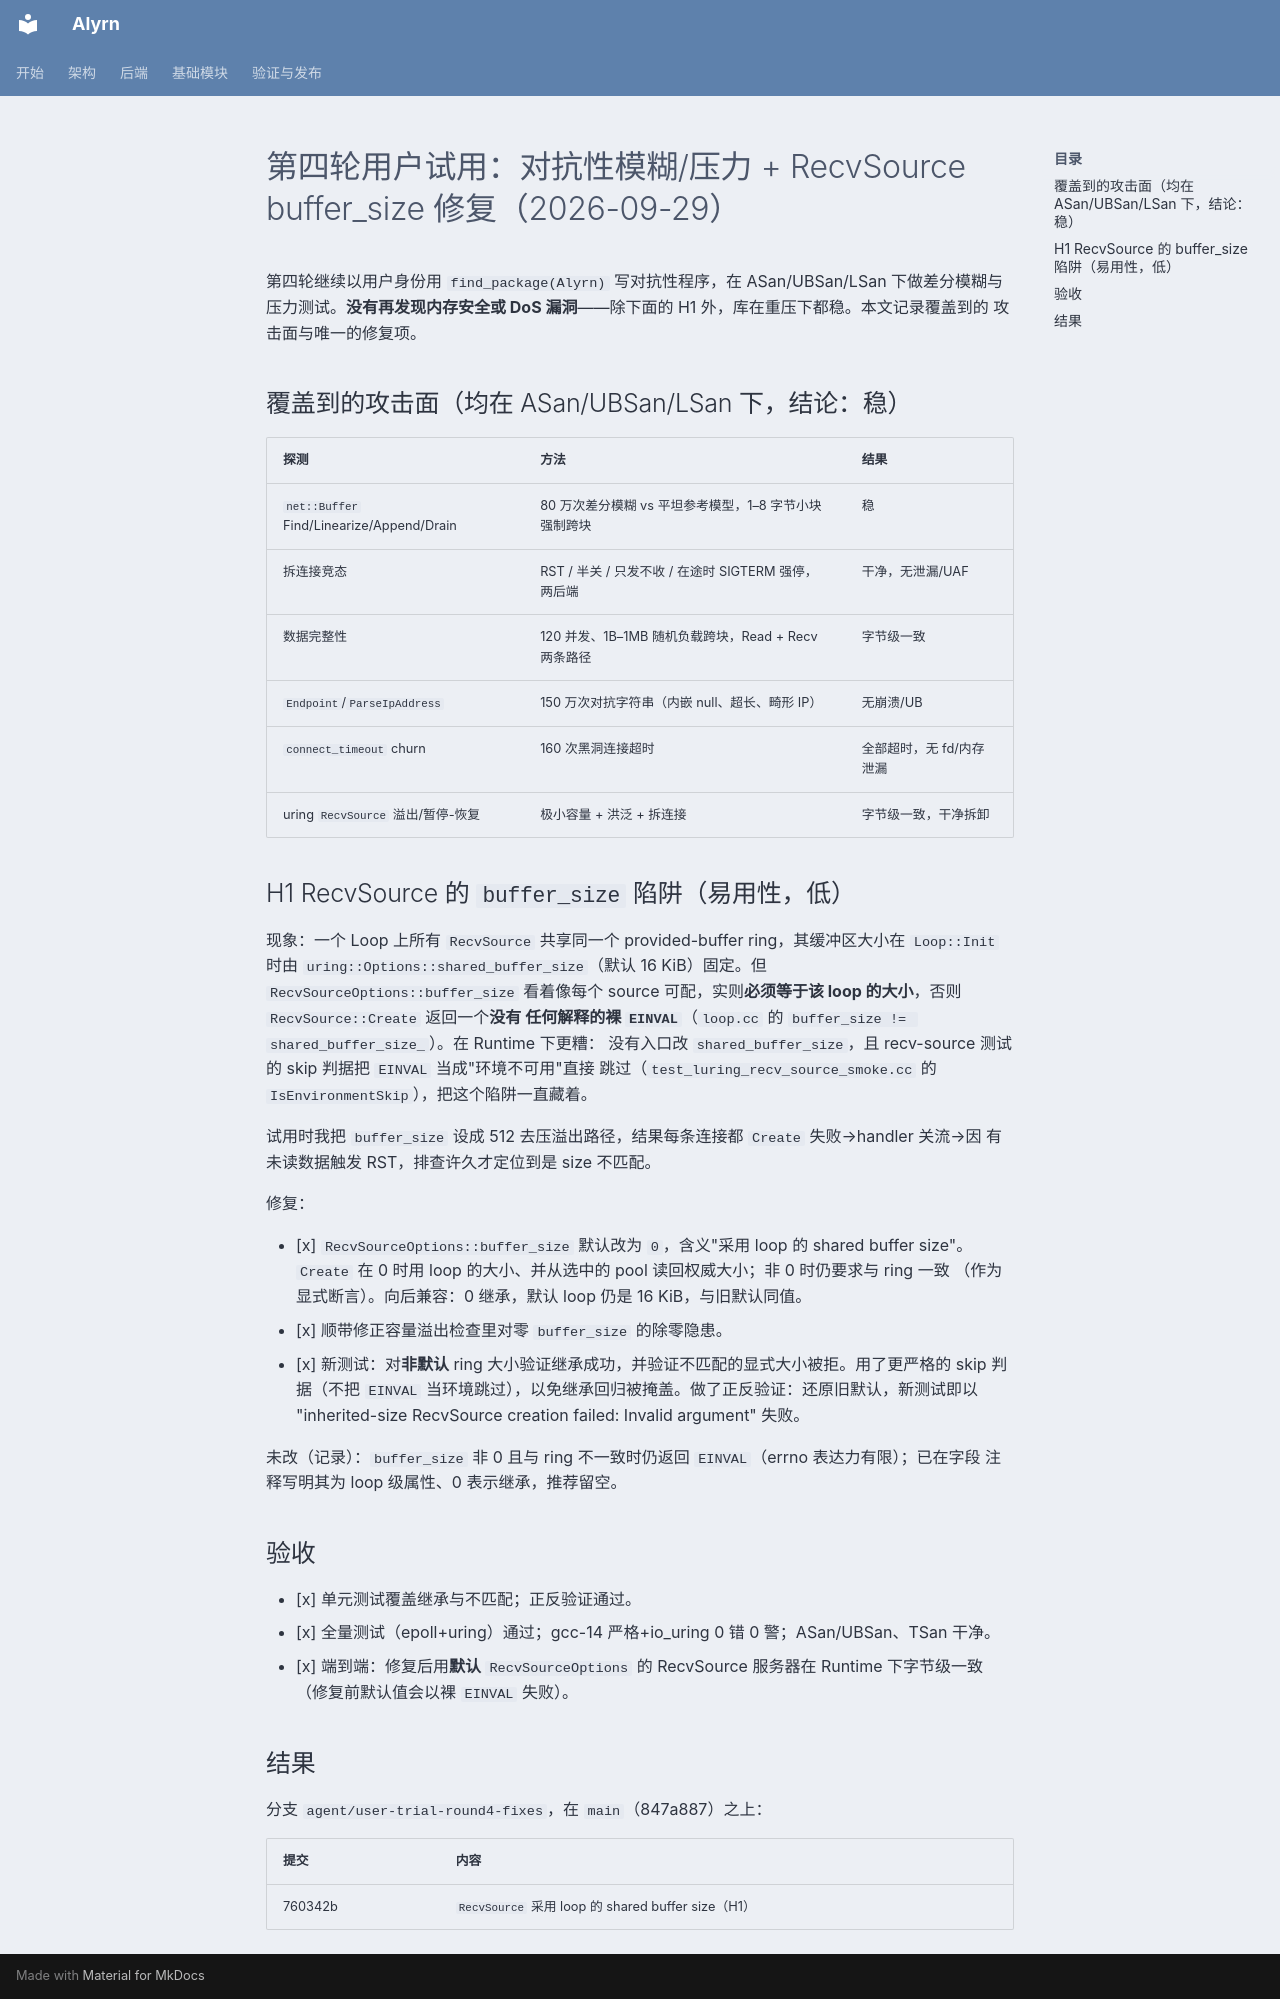

repository: archiyun/Alyrn · page: superpowers/plans/2026-09-29-user-trial-round4-recvsource-buffer-size/index.html · generator: mkdocs

# 第四轮用户试用：对抗性模糊/压力 + RecvSource buffer_size 修复（2026-09-29）

第四轮继续以用户身份用 `find_package(Alyrn)` 写对抗性程序，在 ASan/UBSan/LSan 下做差分模糊与
压力测试。**没有再发现内存安全或 DoS 漏洞**——除下面的 H1 外，库在重压下都稳。本文记录覆盖到的
攻击面与唯一的修复项。

## 覆盖到的攻击面（均在 ASan/UBSan/LSan 下，结论：稳）

| 探测 | 方法 | 结果 |
|---|---|---|
| `net::Buffer` Find/Linearize/Append/Drain | 80 万次差分模糊 vs 平坦参考模型，1–8 字节小块强制跨块 | 稳 |
| 拆连接竞态 | RST / 半关 / 只发不收 / 在途时 SIGTERM 强停，两后端 | 干净，无泄漏/UAF |
| 数据完整性 | 120 并发、1B–1MB 随机负载跨块，Read + Recv 两条路径 | 字节级一致 |
| `Endpoint`/`ParseIpAddress` | 150 万次对抗字符串（内嵌 null、超长、畸形 IP） | 无崩溃/UB |
| `connect_timeout` churn | 160 次黑洞连接超时 | 全部超时，无 fd/内存泄漏 |
| uring `RecvSource` 溢出/暂停-恢复 | 极小容量 + 洪泛 + 拆连接 | 字节级一致，干净拆卸 |

## H1 RecvSource 的 `buffer_size` 陷阱（易用性，低）

现象：一个 Loop 上所有 `RecvSource` 共享同一个 provided-buffer ring，其缓冲区大小在 `Loop::Init`
时由 `uring::Options::shared_buffer_size`（默认 16 KiB）固定。但 `RecvSourceOptions::buffer_size`
看着像每个 source 可配，实则**必须等于该 loop 的大小**，否则 `RecvSource::Create` 返回一个**没有
任何解释的裸 `EINVAL`**（`loop.cc` 的 `buffer_size != shared_buffer_size_`）。在 Runtime 下更糟：
没有入口改 `shared_buffer_size`，且 recv-source 测试的 skip 判据把 `EINVAL` 当成"环境不可用"直接
跳过（`test_luring_recv_source_smoke.cc` 的 `IsEnvironmentSkip`），把这个陷阱一直藏着。

试用时我把 `buffer_size` 设成 512 去压溢出路径，结果每条连接都 `Create` 失败→handler 关流→因
有未读数据触发 RST，排查许久才定位到是 size 不匹配。

修复：

- [x] `RecvSourceOptions::buffer_size` 默认改为 `0`，含义"采用 loop 的 shared buffer size"。
      `Create` 在 0 时用 loop 的大小、并从选中的 pool 读回权威大小；非 0 时仍要求与 ring 一致
      （作为显式断言）。向后兼容：0 继承，默认 loop 仍是 16 KiB，与旧默认同值。
- [x] 顺带修正容量溢出检查里对零 `buffer_size` 的除零隐患。
- [x] 新测试：对**非默认** ring 大小验证继承成功，并验证不匹配的显式大小被拒。用了更严格的 skip
      判据（不把 `EINVAL` 当环境跳过），以免继承回归被掩盖。做了正反验证：还原旧默认，新测试即以
      "inherited-size RecvSource creation failed: Invalid argument" 失败。

未改（记录）：`buffer_size` 非 0 且与 ring 不一致时仍返回 `EINVAL`（errno 表达力有限）；已在字段
注释写明其为 loop 级属性、0 表示继承，推荐留空。

## 验收

- [x] 单元测试覆盖继承与不匹配；正反验证通过。
- [x] 全量测试（epoll+uring）通过；gcc-14 严格+io_uring 0 错 0 警；ASan/UBSan、TSan 干净。
- [x] 端到端：修复后用**默认** `RecvSourceOptions` 的 RecvSource 服务器在 Runtime 下字节级一致
      （修复前默认值会以裸 `EINVAL` 失败）。

## 结果

分支 `agent/user-trial-round4-fixes`，在 `main`（847a887）之上：

| 提交 | 内容 |
|---|---|
| 760342b | `RecvSource` 采用 loop 的 shared buffer size（H1） |
